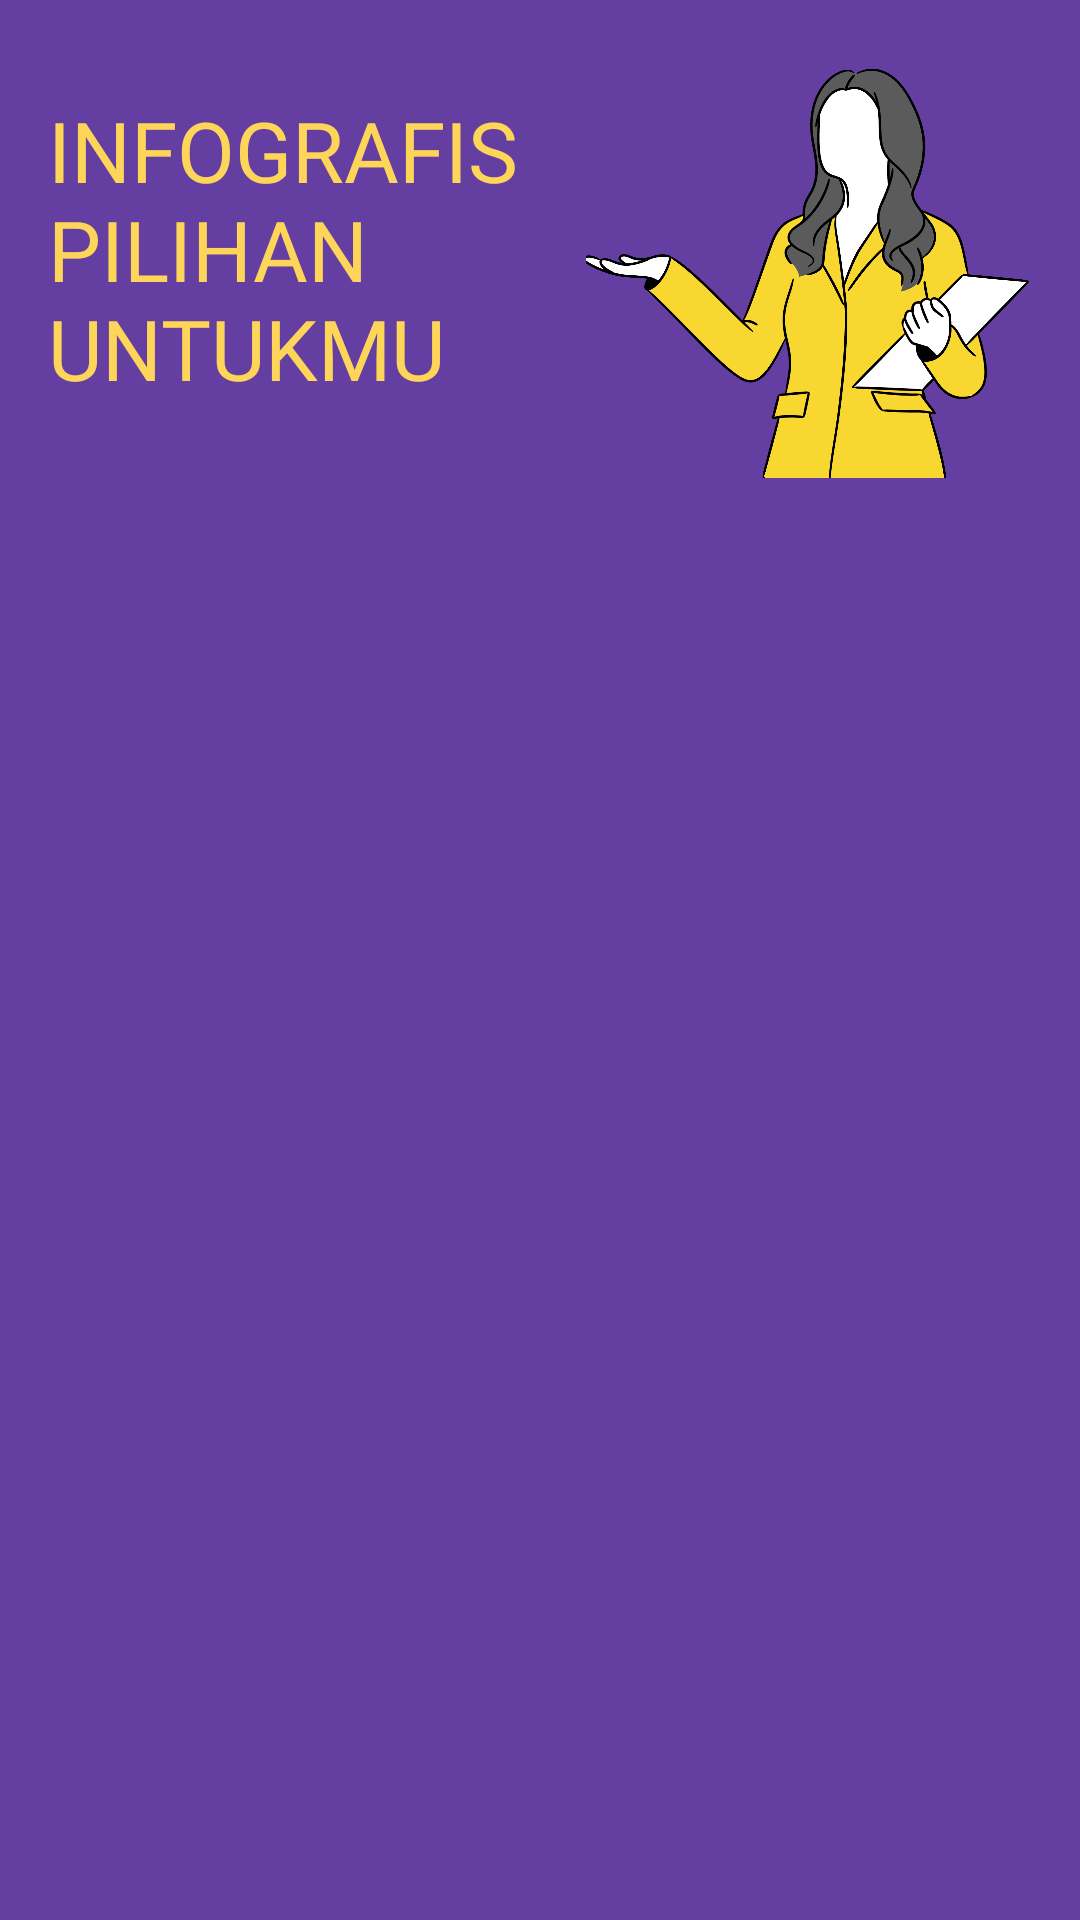

This screen was rendered from an Android layout file. Write that file and the resources it references.
<!-- AndroidManifest.xml: application theme Theme.IceTetik -->
<!-- res/layout/activity_infographic.xml -->
<?xml version="1.0" encoding="utf-8"?>
<androidx.constraintlayout.widget.ConstraintLayout xmlns:android="http://schemas.android.com/apk/res/android"
    xmlns:app="http://schemas.android.com/apk/res-auto"
    xmlns:tools="http://schemas.android.com/tools"
    android:layout_width="match_parent"
    android:layout_height="match_parent"
    android:background="@color/primaryBackgroundColor"
    tools:context=".page.infographic.InfographicActivity">

    <TextView
        android:id="@+id/tv_title_infographic"
        android:layout_width="0dp"
        android:layout_height="wrap_content"
        android:layout_margin="16dp"
        android:fontFamily="@font/league_spartan_bold"
        android:text="@string/title_infographic_for_you"
        android:textAlignment="viewStart"
        android:textAllCaps="true"
        android:textColor="@color/cream_100"
        android:textSize="28sp"
        app:layout_constraintBottom_toBottomOf="@+id/iv_mascot_woman"
        app:layout_constraintEnd_toStartOf="@id/iv_mascot_woman"
        app:layout_constraintStart_toStartOf="parent"
        app:layout_constraintTop_toTopOf="parent" />

    <androidx.constraintlayout.utils.widget.ImageFilterView
        android:id="@+id/iv_mascot_woman"
        android:layout_width="150dp"
        android:layout_height="150dp"
        android:layout_marginTop="16dp"
        android:layout_marginEnd="16dp"
        android:src="@drawable/img_woman_mascot"
        app:layout_constraintEnd_toEndOf="parent"
        app:layout_constraintTop_toTopOf="parent"
        />

    <androidx.recyclerview.widget.RecyclerView
        android:id="@+id/rv_infographic"
        android:layout_width="0dp"
        android:layout_height="0dp"
        app:layout_constraintStart_toStartOf="parent"
        app:layout_constraintTop_toBottomOf="@id/iv_mascot_woman"
        app:layout_constraintBottom_toBottomOf="parent"
        app:layout_constraintEnd_toEndOf="parent"
        tools:listitem="@layout/item_video"
        android:layout_marginBottom="16dp"
        />

    <include
        layout="@layout/sublayout_loading"
        android:id="@+id/sbl_loading"
        android:layout_width="match_parent"
        android:layout_height="match_parent"
        tools:visibility="gone"
        app:layout_constraintBottom_toBottomOf="parent"
        app:layout_constraintEnd_toEndOf="parent"
        app:layout_constraintStart_toStartOf="parent"
        app:layout_constraintTop_toTopOf="parent" />

</androidx.constraintlayout.widget.ConstraintLayout>
<!-- res/layout/item_video.xml (included above) -->
<?xml version="1.0" encoding="utf-8"?>
<androidx.constraintlayout.widget.ConstraintLayout xmlns:android="http://schemas.android.com/apk/res/android"
    android:layout_width="match_parent"
    android:layout_height="wrap_content"
    xmlns:tools="http://schemas.android.com/tools"
    android:background="@drawable/fr_container_video"
    android:layout_marginTop="16dp"
    android:layout_marginHorizontal="16dp"
    xmlns:app="http://schemas.android.com/apk/res-auto">

    <ImageView
        android:id="@+id/iv_thumbnail_video"
        android:layout_width="150dp"
        android:layout_height="120dp"
        android:src="@drawable/img_happy"
        android:scaleType="centerCrop"
        android:contentDescription="@string/cd_image_thumbnail"
        app:layout_constraintTop_toTopOf="parent"
        app:layout_constraintStart_toStartOf="parent"
        app:layout_constraintBottom_toBottomOf="parent"
        />

    <TextView
        android:id="@+id/tv_title"
        android:layout_width="0dp"
        android:layout_height="0dp"
        android:maxLines="3"
        android:gravity="center_vertical"
        android:textColor="@color/primaryBackgroundColor"
        android:textSize="16sp"
        android:fontFamily="@font/league_spartan_bold"
        android:layout_margin="16dp"
        app:layout_constraintEnd_toEndOf="parent"
        app:layout_constraintTop_toTopOf="@id/iv_thumbnail_video"
        app:layout_constraintBottom_toBottomOf="@id/iv_thumbnail_video"
        app:layout_constraintStart_toEndOf="@id/iv_thumbnail_video"
        tools:text="Lorem ipsum dolor sit amet quel mo tauaq mol ahno meht sit muil ono"
        />




</androidx.constraintlayout.widget.ConstraintLayout>
<!-- res/layout/sublayout_loading.xml (included above) -->
<?xml version="1.0" encoding="utf-8"?>
<androidx.constraintlayout.widget.ConstraintLayout xmlns:android="http://schemas.android.com/apk/res/android"
    xmlns:app="http://schemas.android.com/apk/res-auto"
    xmlns:tools="http://schemas.android.com/tools"
    android:layout_width="match_parent"
    android:layout_height="match_parent"
    android:background="@color/drop_transparent_50"
    android:alpha="0"
    tools:alpha="1">

    <com.airbnb.lottie.LottieAnimationView
        android:id="@+id/lottie_loading"
        android:layout_width="200dp"
        android:layout_height="200dp"
        app:lottie_autoPlay="true"
        app:lottie_loop="true"
        app:lottie_rawRes="@raw/lottie_loading"
        app:layout_constraintBottom_toBottomOf="parent"
        app:layout_constraintEnd_toEndOf="parent"
        app:layout_constraintStart_toStartOf="parent"
        app:layout_constraintTop_toTopOf="parent"
        />

</androidx.constraintlayout.widget.ConstraintLayout>
<!-- resources referenced by this layout -->
<resources>
  <color name="cream_100">#FFfdd559</color>
  <color name="drop_transparent_50">#80FFFFFF</color>
  <color name="primaryBackgroundColor">#FF653EA1</color>
  <!-- drawable fr_container_video (drawable) -->
  <?xml version="1.0" encoding="utf-8"?>
  <ripple xmlns:android="http://schemas.android.com/apk/res/android"
      android:color="@color/ripple_material_dark">
      <item>
          <shape android:shape="rectangle">
              <solid
                  android:color="@color/cream_100" />
              <corners android:radius="16dp" />
          </shape>
      </item>
  </ripple>
  <!-- drawable img_happy: png bitmap (drawable, 88341 bytes) -->
  <!-- drawable img_woman_mascot: png bitmap (drawable, 135383 bytes) -->
  <string name="cd_image_thumbnail">Image thumbnail</string>
  <string name="title_infographic_for_you">Infografis Pilihan Untukmu</string>
  <style name="Theme.IceTetik" parent="Base.Theme.IceTetik" />
  <style name="Base.Theme.IceTetik" parent="Theme.Material3.DayNight.NoActionBar">
          
           <item name="colorPrimaryDark">@color/primaryBackgroundColor</item>
      </style>
</resources>
